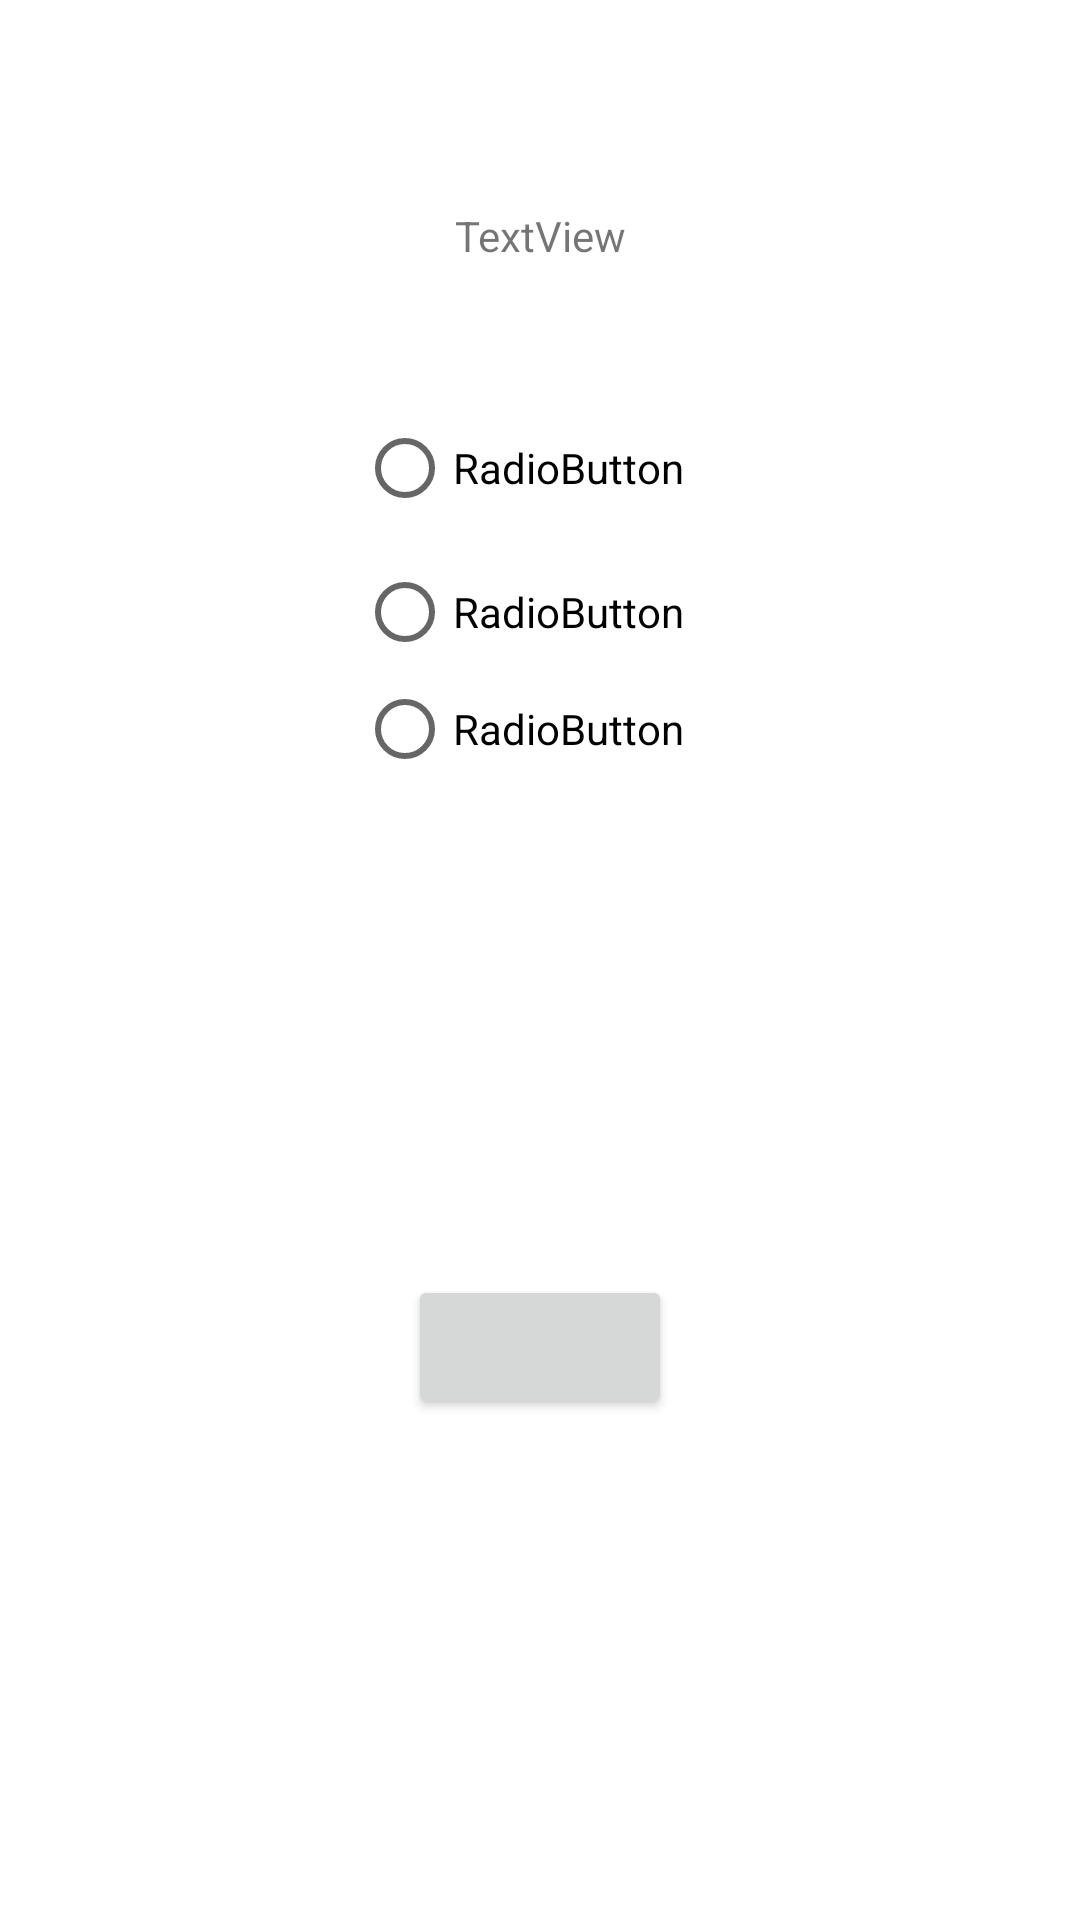

Android layout source for this screen:
<!-- AndroidManifest.xml: application theme Theme.QuizAppMV -->
<!-- res/layout/fragment_quiz.xml -->
<?xml version="1.0" encoding="utf-8"?>
<androidx.constraintlayout.widget.ConstraintLayout xmlns:android="http://schemas.android.com/apk/res/android"
    xmlns:app="http://schemas.android.com/apk/res-auto"
    xmlns:tools="http://schemas.android.com/tools"
    android:layout_width="match_parent"
    android:layout_height="match_parent">

    <TextView
        android:id="@+id/welcome_text"
        android:layout_width="wrap_content"
        android:layout_height="wrap_content"
        android:layout_marginTop="25dp"
        app:layout_constraintEnd_toEndOf="parent"
        app:layout_constraintStart_toStartOf="parent"
        app:layout_constraintTop_toTopOf="parent"
        tools:text="@string/welcome_user_debug" />

    <TextView
        android:id="@+id/question_text"
        android:layout_width="wrap_content"
        android:layout_height="wrap_content"
        android:layout_marginTop="25dp"
        android:text="TextView"
        app:layout_constraintEnd_toEndOf="parent"
        app:layout_constraintStart_toStartOf="parent"
        app:layout_constraintTop_toBottomOf="@+id/welcome_text" />

    <RadioGroup
        android:id="@+id/radioGroup"
        android:layout_width="122dp"
        android:layout_height="126dp"
        android:layout_marginBottom="250dp"
        app:layout_constraintBottom_toBottomOf="parent"
        app:layout_constraintEnd_toEndOf="parent"
        app:layout_constraintStart_toStartOf="parent"
        app:layout_constraintTop_toTopOf="parent">

        <RadioButton
            android:id="@+id/v1"
            android:layout_width="wrap_content"
            android:layout_height="wrap_content"
            android:text="RadioButton" />

        <RadioButton
            android:id="@+id/v2"
            android:layout_width="wrap_content"
            android:layout_height="wrap_content"
            android:text="RadioButton" />

        <RadioButton
            android:id="@+id/v3"
            android:layout_width="wrap_content"
            android:layout_height="wrap_content"
            android:text="RadioButton" />

    </RadioGroup>

    <Button
        android:id="@+id/buttonYes"
        android:layout_width="wrap_content"
        android:layout_height="wrap_content"
        app:layout_constraintBottom_toBottomOf="parent"
        app:layout_constraintEnd_toEndOf="parent"
        app:layout_constraintStart_toStartOf="parent"
        app:layout_constraintTop_toBottomOf="@+id/radioGroup"
        tools:text="@string/answer_button_label" />
</androidx.constraintlayout.widget.ConstraintLayout>
<!-- resources referenced by this layout -->
<resources>
  <string name="answer_button_label">ответить</string>
  <string name="welcome_user_debug">Привет, Коля Крутыш2011</string>
  <style name="Theme.QuizAppMV" parent="Theme.MaterialComponents.DayNight.DarkActionBar">
          
          <item name="colorPrimary">@color/purple_500</item>
          <item name="colorPrimaryVariant">@color/purple_700</item>
          <item name="colorOnPrimary">@color/white</item>
          
          <item name="colorSecondary">@color/teal_200</item>
          <item name="colorSecondaryVariant">@color/teal_700</item>
          <item name="colorOnSecondary">@color/black</item>
          
          <item name="android:statusBarColor">?attr/colorPrimaryVariant</item>
          
      </style>
  <!-- not gathered from this repository: default colours our renderer supplied (Android Studio template values) -->
  <color name="purple_500">#FF6200EE</color>
  <color name="purple_700">#FF3700B3</color>
  <color name="teal_200">#FF03DAC5</color>
  <color name="teal_700">#FF018786</color>
  <color name="black">#FF000000</color>
  <color name="white">#FFFFFFFF</color>
</resources>
